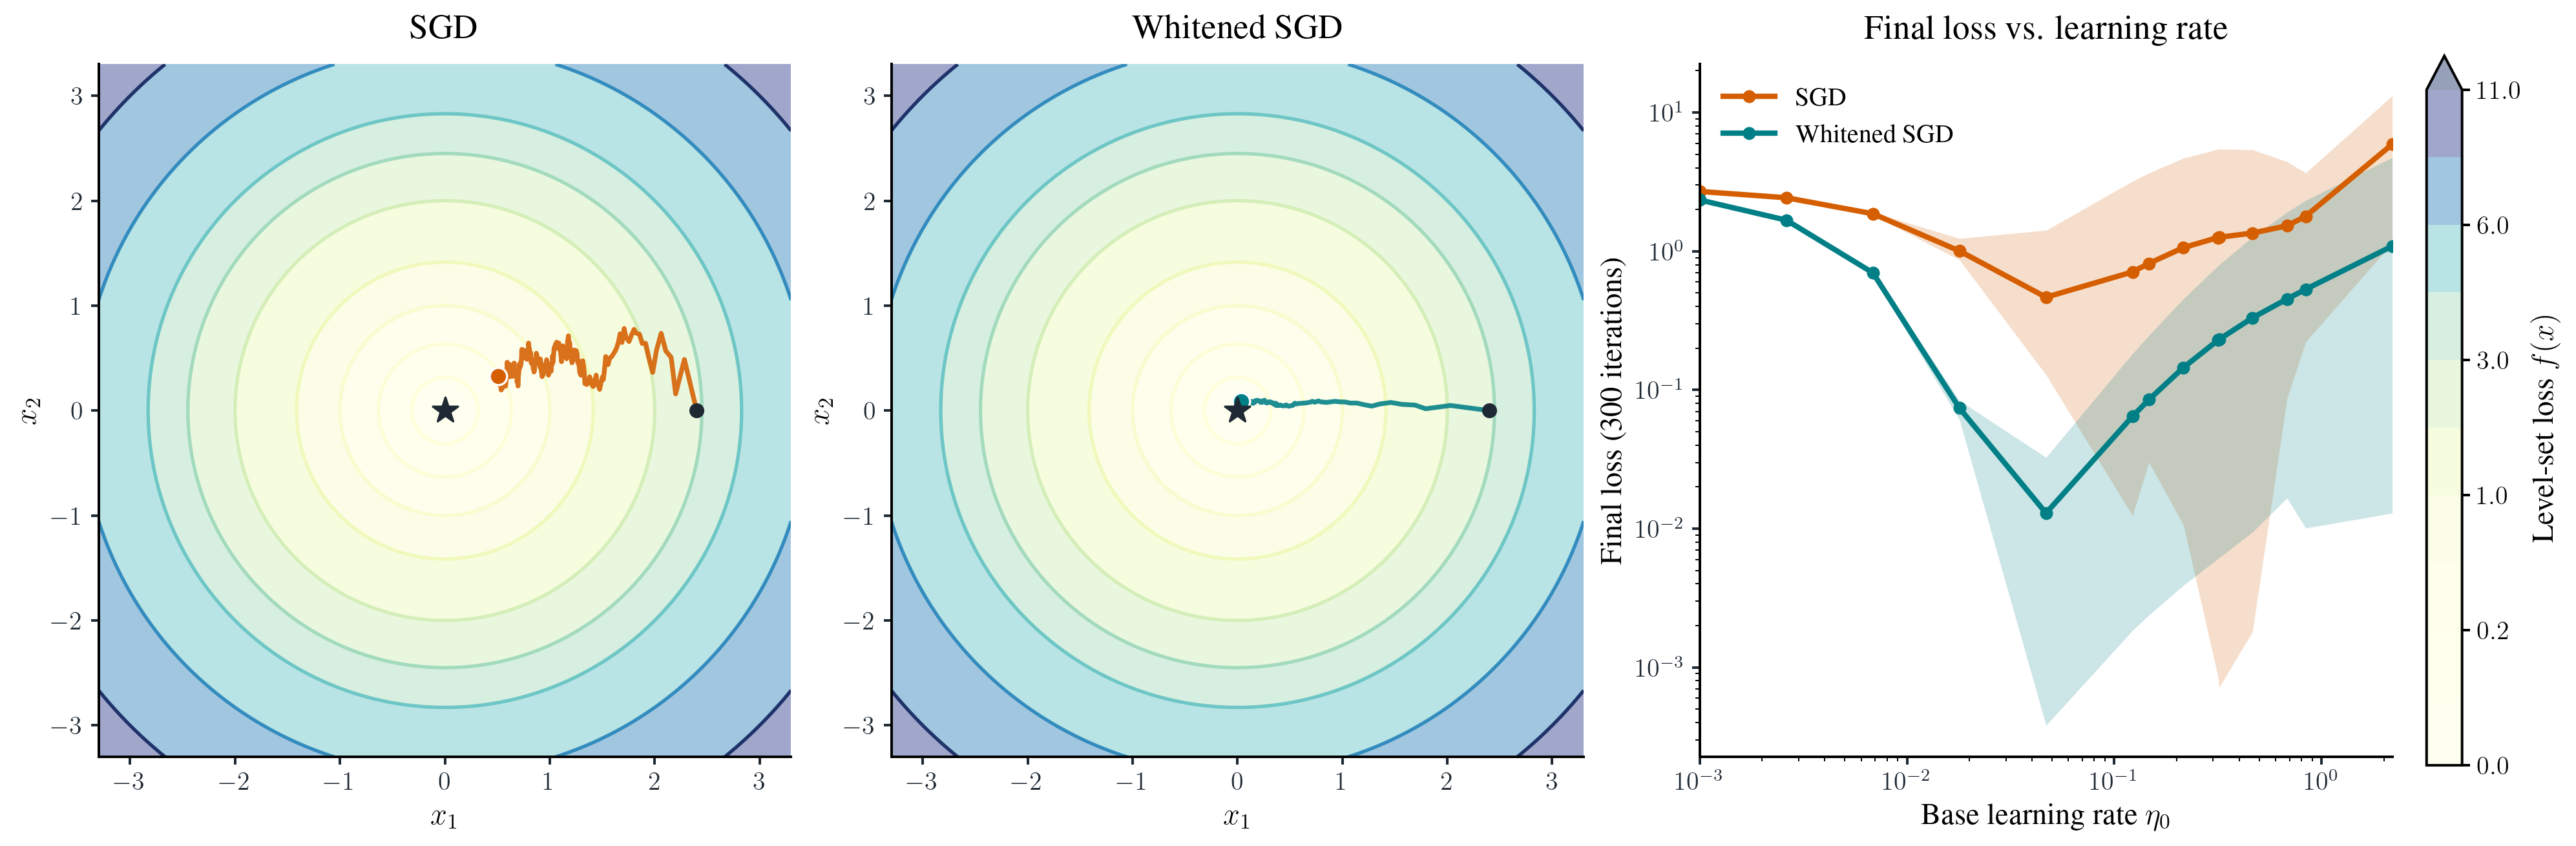

This chart was generated by the following Python code:
"""SGD versus Whitened SGD, with a five-seed rate sweep.

Run: python3 code-plots/sgd_precon_lr_compare.py
Requires: numpy, matplotlib, Pillow, LaTeX (times package), dvipng
"""

import numpy as np

from optimization_trajectories import (
    INK, ORANGE, TEAL, add_noisy_trajectory, plt, save, sgd_paths,
)

SWEEP_SEEDS = (7, 8, 9, 10, 11)
TRAJECTORY_SEED = 42
STEPS = 300


def learning_rate_sweep():
    """Return final losses indexed by method, seed, and learning rate."""
    original_rates = np.geomspace(0.001, 15, 11)[:-2]
    additional_rates = np.geomspace(0.1, 1, 7)[1:-1]
    rates = np.sort(np.concatenate((original_rates, additional_rates)))
    losses = np.empty((2, len(SWEEP_SEEDS), len(rates)))
    for seed_index, seed in enumerate(SWEEP_SEEDS):
        for index, rate in enumerate(rates):
            sgd, preconditioned, _ = sgd_paths(seed=seed, initial_step_size=rate,
                                              steps=STEPS)
            for method, path in enumerate((sgd, preconditioned)):
                losses[method, seed_index, index] = 0.5 * np.sum(path[-1]**2)
    return rates, losses


def draw_comparison():
    rates, losses = learning_rate_sweep()
    best_rates = rates[np.argmin(losses.mean(axis=1), axis=1)]
    sgd, _, _ = sgd_paths(seed=TRAJECTORY_SEED, initial_step_size=best_rates[0],
                         steps=STEPS)
    _, preconditioned, _ = sgd_paths(
        seed=TRAJECTORY_SEED, initial_step_size=best_rates[1], steps=STEPS,
    )
    fig, axes = plt.subplots(1, 3, figsize=(16.5, 5.8), layout="constrained")
    trajectory_style = dict(start_marker="o", start_marker_size=35,
                            minimizer_marker="*",
                            linewidth=2.2, contour_linewidth=1.6)
    filled, _, _ = add_noisy_trajectory(axes[0], sgd, ORANGE, "SGD",
                                       **trajectory_style)
    add_noisy_trajectory(axes[1], preconditioned, TEAL, "Whitened SGD",
                         **trajectory_style)

    ax = axes[2]
    for loss, color, label in zip(
        losses, (ORANGE, TEAL), ("SGD", "Whitened SGD"),
    ):
        ax.fill_between(rates, loss.min(axis=0), loss.max(axis=0),
                        color=color, alpha=0.2, linewidth=0)
        ax.loglog(rates, loss.mean(axis=0), color=color, marker="o",
                  ms=5, lw=2.5, label=label)
    ax.set(xlabel=r"Base learning rate $\eta_0$",
           ylabel=f"Final loss ({STEPS} iterations)",
           xlim=(rates[0], rates[-1]))
    ax.set_title("Final loss vs. learning rate", fontsize=14, pad=12)
    ax.set_box_aspect(1)
    ax.spines[["top", "right"]].set_visible(False)
    ax.tick_params(colors=INK, labelsize=10)
    ax.legend(frameon=False, fontsize=12)
    fig.colorbar(filled, ax=list(axes), label=r"Level-set loss $f(x)$",
                 shrink=0.8, pad=0.015)
    for panel in fig.axes:
        panel.tick_params(labelsize=12, width=1.2)
        panel.xaxis.label.set_fontsize(14)
        panel.yaxis.label.set_fontsize(14)
        panel.title.set_fontsize(16)
        for spine in panel.spines.values():
            spine.set_linewidth(1.2)
    print(f"Trajectory seed: {TRAJECTORY_SEED}; best mean-loss base rates: "
          f"SGD = {best_rates[0]:.6g}, Whitened SGD = {best_rates[1]:.6g}")
    save(fig, "sgd_precon_lr_compare")
    plt.close(fig)


def main():
    # Match arxiv_main.tex and the momentum comparison: Times text, TeX math.
    with plt.rc_context({
        "text.usetex": True,
        "font.family": "serif",
        "font.serif": ["Computer Modern Roman"],
        "text.latex.preamble": r"\usepackage{times}",
    }):
        draw_comparison()


if __name__ == "__main__":
    main()
